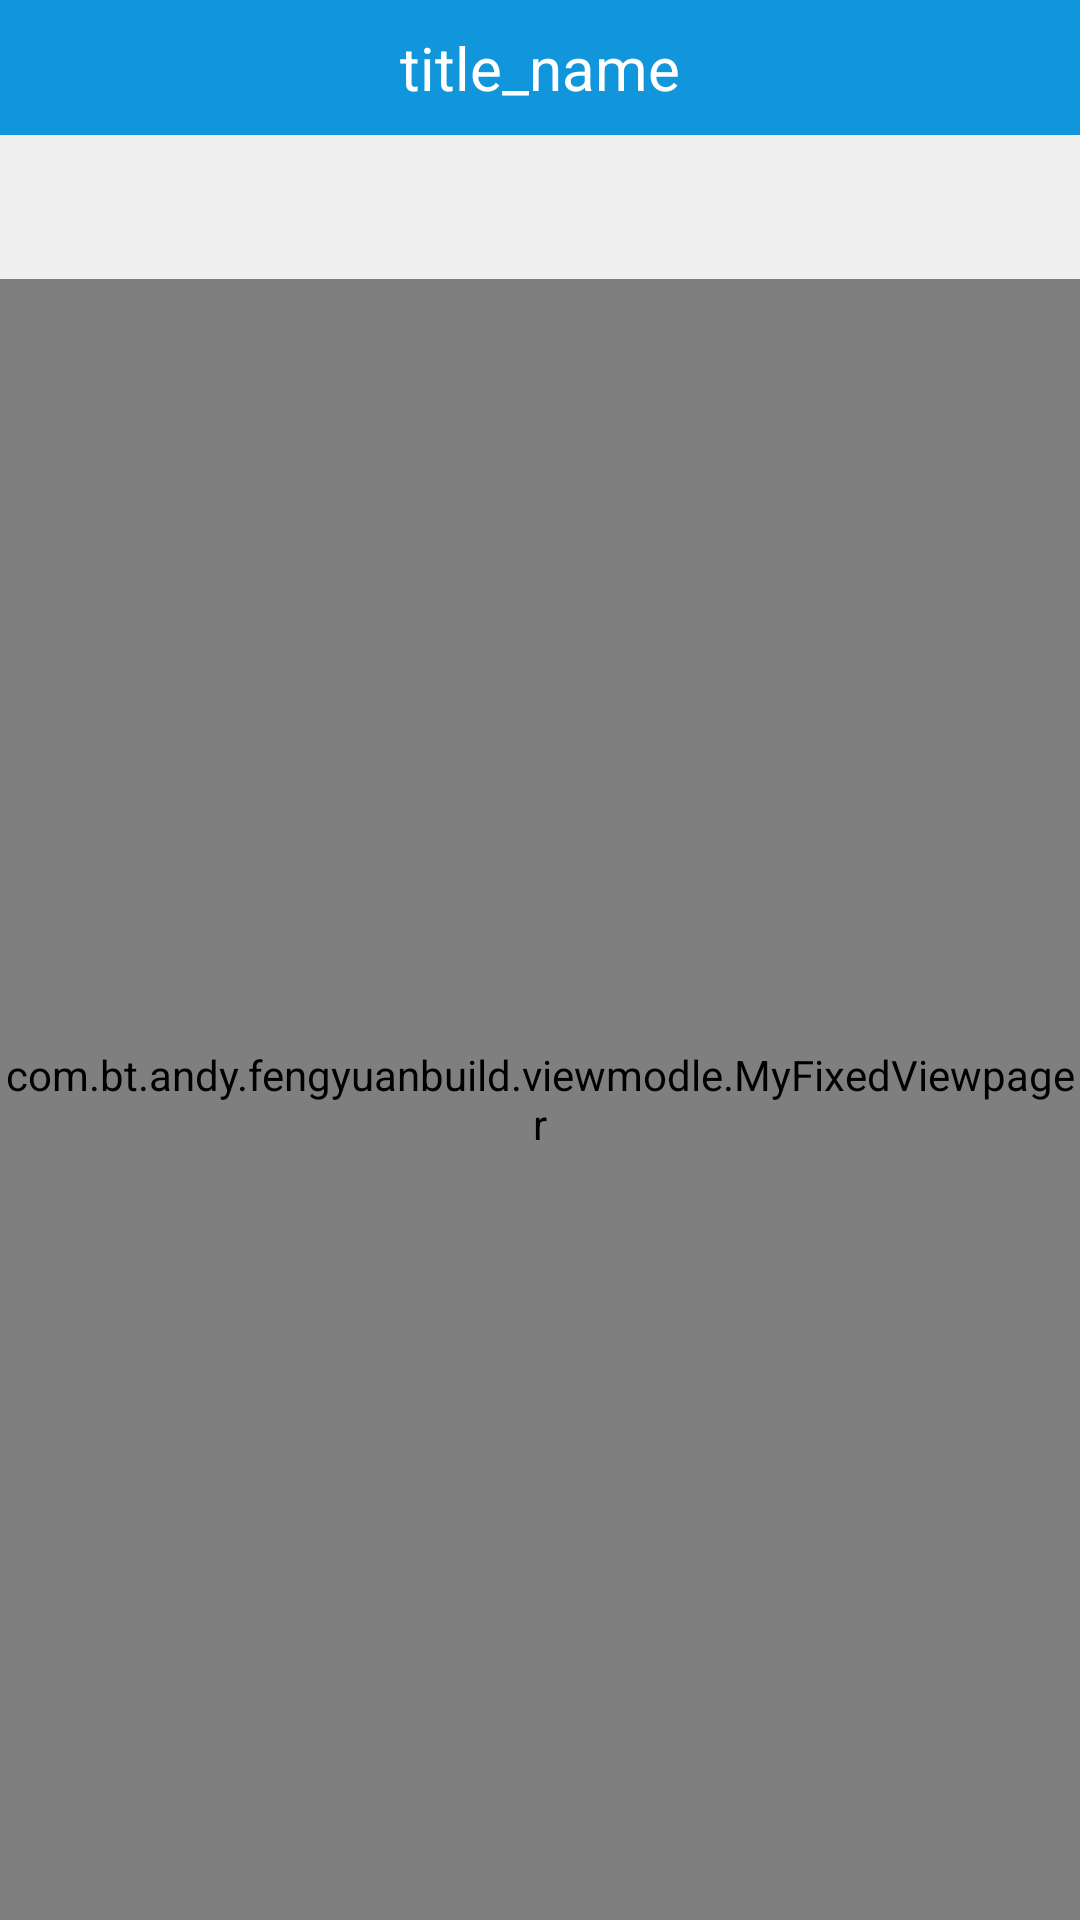

Layout XML and referenced resources for this Android screen:
<!-- AndroidManifest.xml: application theme AppTheme -->
<!-- res/layout/fragment_apply_pay.xml -->
<?xml version="1.0" encoding="utf-8"?>
<LinearLayout xmlns:android="http://schemas.android.com/apk/res/android"
              xmlns:app="http://schemas.android.com/apk/res-auto"
              android:layout_width="match_parent"
              android:layout_height="match_parent"
              android:orientation="vertical">

    <include layout="@layout/title_view"/>

    <android.support.design.widget.TabLayout
        android:id="@+id/tablayout"
        android:layout_width="match_parent"
        android:layout_height="wrap_content"
        android:background="@color/gray_ef"
        android:minHeight="40dp"
        app:tabMode="fixed"
        app:tabBackground="@color/white"
        app:tabSelectedTextColor="@color/orange"
        app:tabTextColor="@color/deepskyblue">
    </android.support.design.widget.TabLayout>

    <com.bt.andy.fengyuanbuild.viewmodle.MyFixedViewpager
        android:id="@+id/view_pager"
        android:layout_width="match_parent"
        android:layout_height="match_parent"
        android:background="@color/white"/>

</LinearLayout>
<!-- res/layout/title_view.xml (included above) -->
<?xml version="1.0" encoding="utf-8"?>
<RelativeLayout
    xmlns:android="http://schemas.android.com/apk/res/android"
    android:layout_width="match_parent"
    android:layout_height="wrap_content"
    android:background="@color/colorAccent">

    <ImageView
        android:id="@+id/img_back"
        android:layout_width="35dp"
        android:layout_height="35dp"
        android:layout_centerVertical="true"
        android:layout_marginLeft="10dp"
        android:src="@drawable/back"
        android:visibility="gone"/>

    <TextView
        android:id="@+id/tv_title"
        android:layout_width="wrap_content"
        android:layout_height="45dp"
        android:layout_centerInParent="true"
        android:gravity="center_vertical"
        android:text="title_name"
        android:textColor="@color/white"
        android:textSize="20sp"/>

    <TextView
        android:id="@+id/tv_right"
        android:layout_width="wrap_content"
        android:layout_height="45dp"
        android:layout_alignParentRight="true"
        android:layout_marginRight="10dp"
        android:gravity="center"
        android:minWidth="50dp"
        android:text="新增"
        android:textColor="@color/white"
        android:textSize="16sp"
        android:visibility="gone"/>
</RelativeLayout>
<!-- resources referenced by this layout -->
<resources>
  <color name="colorAccent">#1296DB</color>
  <color name="deepskyblue">#00BFFF</color>
  <color name="gray_ef">#EFEFEF</color>
  <color name="orange">#FFA500</color>
  <color name="white">#FFFFFF</color>
  <style name="AppTheme" parent="Theme.AppCompat.Light.NoActionBar">
          
          <item name="colorPrimary">@color/colorPrimary</item>
          <item name="colorPrimaryDark">@color/colorAccent</item>
          <item name="colorAccent">@color/colorAccent</item>
          <item name="android:fitsSystemWindows">true</item>
      </style>
  <color name="colorPrimary">#3F51B5</color>
</resources>
